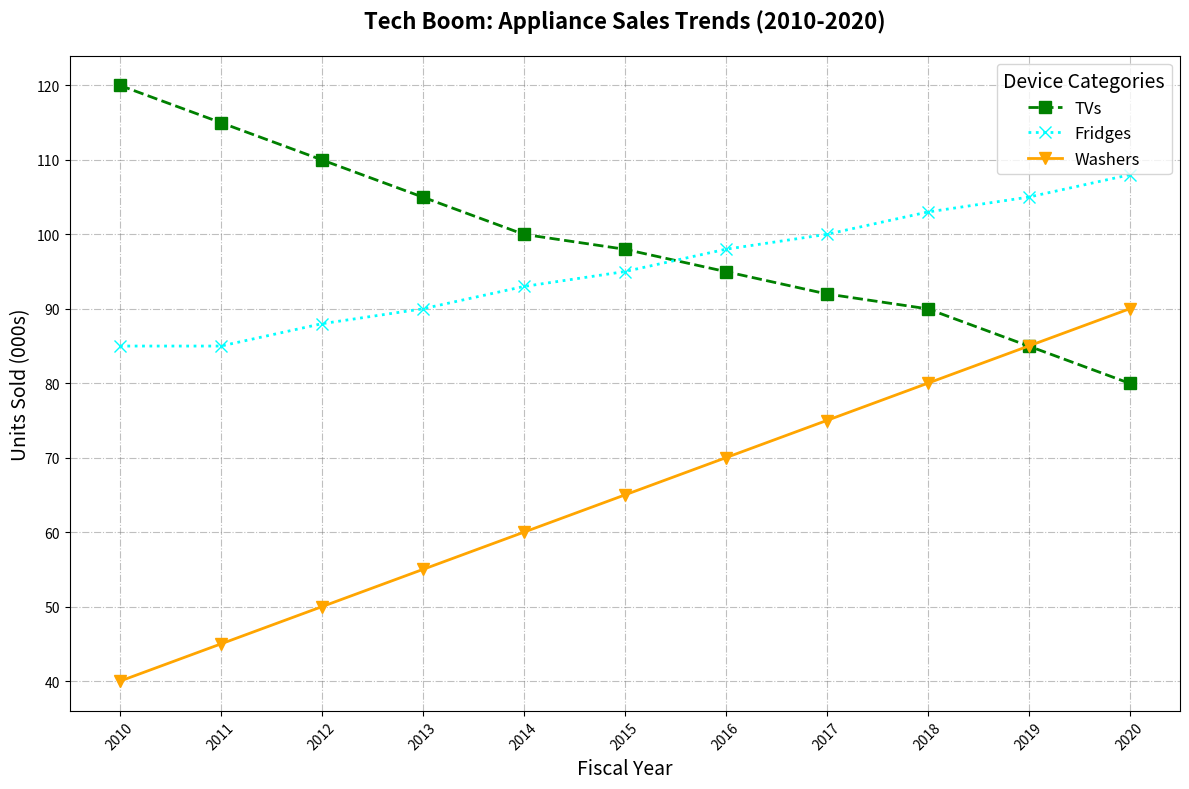

Reproduce this figure in Python.
import matplotlib.pyplot as plt
import numpy as np

years = np.arange(2010, 2021)
televisions = np.array([120, 115, 110, 105, 100, 98, 95, 92, 90, 85, 80])
refrigerators = np.array([85, 85, 88, 90, 93, 95, 98, 100, 103, 105, 108])
washing_machines = np.array([40, 45, 50, 55, 60, 65, 70, 75, 80, 85, 90])

fig, ax = plt.subplots(figsize=(12, 8))

ax.plot(years, televisions, label='TVs', color='green', marker='s', linestyle='--', linewidth=2, markersize=8)
ax.plot(years, refrigerators, label='Fridges', color='cyan', marker='x', linestyle=':', linewidth=2, markersize=8)
ax.plot(years, washing_machines, label='Washers', color='orange', marker='v', linestyle='-', linewidth=2, markersize=8)

ax.set_title('Tech Boom: Appliance Sales Trends (2010-2020)', fontsize=16, fontweight='bold', pad=20)
ax.set_xlabel('Fiscal Year', fontsize=14)
ax.set_ylabel('Units Sold (000s)', fontsize=14)
ax.set_xticks(years)
ax.set_xticklabels(years, rotation=45)

ax.legend(title='Device Categories', fontsize=12, title_fontsize=14, loc='upper right')
ax.grid(True, linestyle='-.', color='gray', alpha=0.5)

plt.tight_layout()
plt.show()
